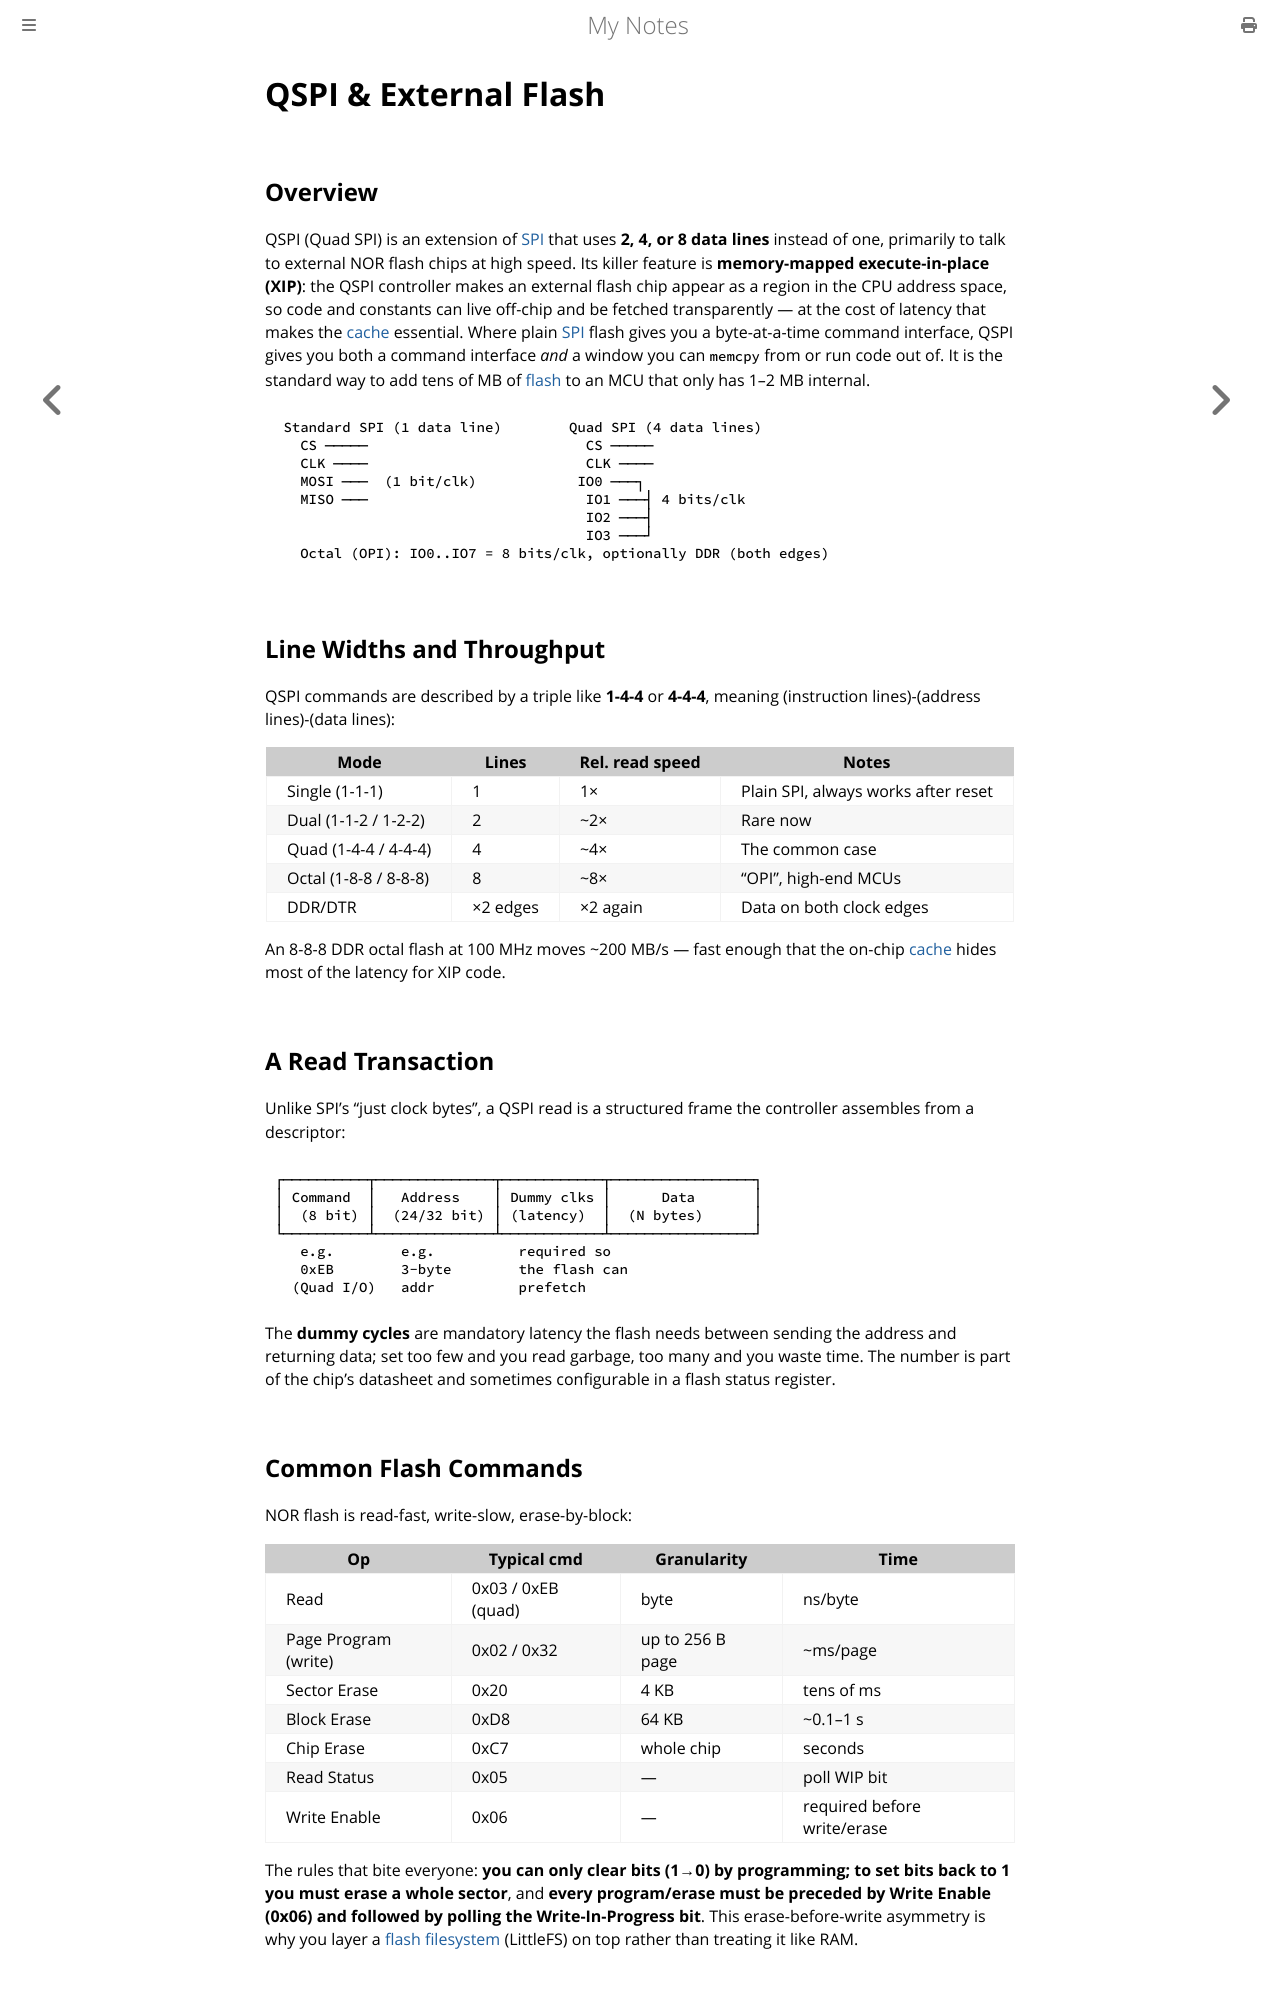

repository: paritystack/notes · page: embedded/qspi.html · generator: mdbook

# QSPI & External Flash

## Overview

QSPI (Quad SPI) is an extension of [SPI](spi.md) that uses **2, 4, or 8 data lines** instead of one, primarily to talk to external NOR flash chips at high speed. Its killer feature is **memory-mapped execute-in-place (XIP)**: the QSPI controller makes an external flash chip appear as a region in the CPU address space, so code and constants can live off-chip and be fetched transparently — at the cost of latency that makes the [cache](cache_tcm.md) essential. Where plain [SPI](spi.md) flash gives you a byte-at-a-time command interface, QSPI gives you both a command interface *and* a window you can `memcpy` from or run code out of. It is the standard way to add tens of MB of [flash](flash_filesystems.md) to an MCU that only has 1–2 MB internal.

```
 Standard SPI (1 data line)        Quad SPI (4 data lines)
   CS ─────                          CS ─────
   CLK ────                          CLK ────
   MOSI ───  (1 bit/clk)            IO0 ───┐
   MISO ───                          IO1 ───┤ 4 bits/clk
                                     IO2 ───┤
                                     IO3 ───┘
   Octal (OPI): IO0..IO7 = 8 bits/clk, optionally DDR (both edges)
```

## Line Widths and Throughput

QSPI commands are described by a triple like **1-4-4** or **4-4-4**, meaning (instruction lines)-(address lines)-(data lines):

| Mode | Lines | Rel. read speed | Notes |
|------|-------|-----------------|-------|
| Single (1-1-1) | 1 | 1× | Plain SPI, always works after reset |
| Dual (1-1-2 / 1-2-2) | 2 | ~2× | Rare now |
| Quad (1-4-4 / 4-4-4) | 4 | ~4× | The common case |
| Octal (1-8-8 / 8-8-8) | 8 | ~8× | "OPI", high-end MCUs |
| DDR/DTR | ×2 edges | ×2 again | Data on both clock edges |

An 8-8-8 DDR octal flash at 100 MHz moves ~200 MB/s — fast enough that the on-chip [cache](cache_tcm.md) hides most of the latency for XIP code.

## A Read Transaction

Unlike SPI's "just clock bytes", a QSPI read is a structured frame the controller assembles from a descriptor:

```
┌──────────┬──────────────┬────────────┬─────────────────┐
│ Command  │   Address    │ Dummy clks │      Data       │
│  (8 bit) │  (24/32 bit) │ (latency)  │  (N bytes)      │
└──────────┴──────────────┴────────────┴─────────────────┘
   e.g.        e.g.          required so
   0xEB        3-byte        the flash can
  (Quad I/O)   addr          prefetch
```

The **dummy cycles** are mandatory latency the flash needs between sending the address and returning data; set too few and you read garbage, too many and you waste time. The number is part of the chip's datasheet and sometimes configurable in a flash status register.

## Common Flash Commands

NOR flash is read-fast, write-slow, erase-by-block:

| Op | Typical cmd | Granularity | Time |
|----|-------------|-------------|------|
| Read | 0x03 / 0xEB (quad) | byte | ns/byte |
| Page Program (write) | 0x02 / 0x32 | up to 256 B page | ~ms/page |
| Sector Erase | 0x20 | 4 KB | tens of ms |
| Block Erase | 0xD8 | 64 KB | ~0.1–1 s |
| Chip Erase | 0xC7 | whole chip | seconds |
| Read Status | 0x05 | — | poll WIP bit |
| Write Enable | 0x06 | — | required before write/erase |

The rules that bite everyone: **you can only clear bits (1→0) by programming; to set bits back to 1 you must erase a whole sector**, and **every program/erase must be preceded by Write Enable (0x06) and followed by polling the Write-In-Progress bit**. This erase-before-write asymmetry is why you layer a [flash filesystem](flash_filesystems.md) (LittleFS) on top rather than treating it like RAM.
